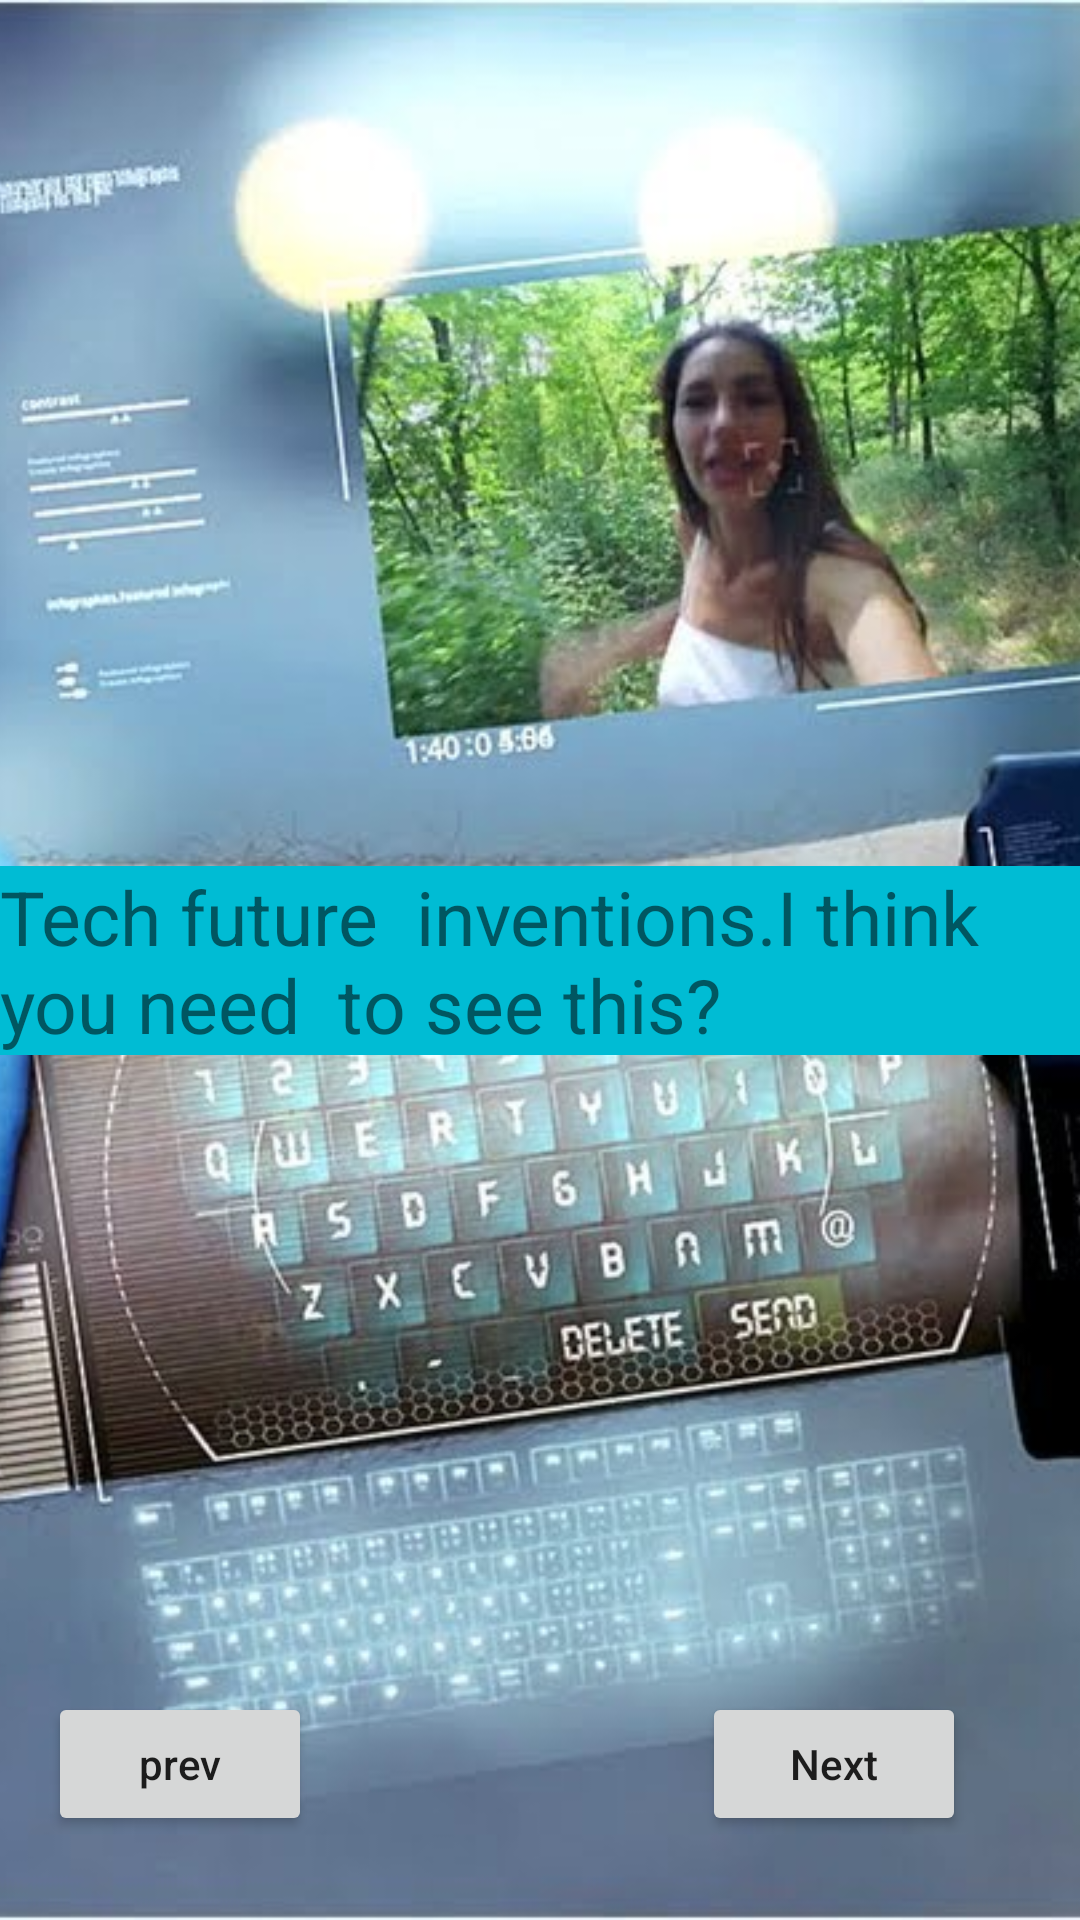

Here is an Android app screen rendered from its layout file. Give the layout XML and the strings, colors and styles it references.
<!-- AndroidManifest.xml: application theme Theme.Picture_bookActivity -->
<!-- res/layout/activity_image5.xml -->
<?xml version="1.0" encoding="utf-8"?>
<androidx.constraintlayout.widget.ConstraintLayout xmlns:android="http://schemas.android.com/apk/res/android"
    xmlns:app="http://schemas.android.com/apk/res-auto"
    xmlns:tools="http://schemas.android.com/tools"
    android:layout_width="match_parent"
    android:layout_height="match_parent"
    tools:context=".image5Activity">

    <ImageView
        android:id="@+id/imgtime"
        android:layout_width="wrap_content"
        android:layout_height="wrap_content"
        android:layout_marginStart="24dp"
        android:layout_marginTop="8dp"
        android:layout_marginEnd="24dp"
        android:layout_marginBottom="8dp"
        android:scaleType="centerCrop"
        app:layout_constraintBottom_toBottomOf="parent"
        app:layout_constraintEnd_toEndOf="parent"
        app:layout_constraintStart_toStartOf="parent"
        app:layout_constraintTop_toTopOf="parent"
        app:srcCompat="@drawable/hold" />

    <TextView
        android:id="@+id/tvbest"
        android:layout_width="wrap_content"
        android:layout_height="wrap_content"
        android:background="#00BCD4"
        android:text="Tech future  inventions.I think you need  to see this?"
        android:textSize="25dp"
        app:layout_constraintBottom_toBottomOf="@+id/imgtime"
        app:layout_constraintEnd_toEndOf="parent"
        app:layout_constraintStart_toStartOf="parent"
        app:layout_constraintTop_toTopOf="@+id/imgtime" />

    <Button
        android:id="@+id/btnPREV"
        android:layout_width="wrap_content"
        android:layout_height="wrap_content"
        android:layout_marginStart="16dp"
        android:layout_marginBottom="28dp"
        android:text="prev"
        android:textAllCaps="false"
        app:layout_constraintBottom_toBottomOf="parent"
        app:layout_constraintStart_toStartOf="parent" />

    <Button
        android:id="@+id/btnnext5"
        android:layout_width="wrap_content"
        android:layout_height="wrap_content"
        android:layout_marginStart="8dp"
        android:layout_marginEnd="8dp"
        android:layout_marginBottom="28dp"
        android:text="Next"
        android:textAllCaps="false"
        app:layout_constraintBottom_toBottomOf="parent"
        app:layout_constraintEnd_toEndOf="parent"
        app:layout_constraintHorizontal_bias="0.803"
        app:layout_constraintStart_toEndOf="@+id/btnPREV" />
</androidx.constraintlayout.widget.ConstraintLayout>
<!-- resources referenced by this layout -->
<resources>
  <!-- drawable hold: jpg bitmap (drawable, 122495 bytes) -->
  <style name="Theme.Picture_bookActivity" parent="Theme.MaterialComponents.DayNight.DarkActionBar">
          
          <item name="colorPrimary">@color/purple_500</item>
          <item name="colorPrimaryVariant">@color/purple_700</item>
          <item name="colorOnPrimary">@color/white</item>
          
          <item name="colorSecondary">@color/teal_200</item>
          <item name="colorSecondaryVariant">@color/teal_700</item>
          <item name="colorOnSecondary">@color/black</item>
          
          <item name="android:statusBarColor" tools:targetApi="l">?attr/colorPrimaryVariant</item>
          
      </style>
  <!-- not gathered from this repository: default colours our renderer supplied (Android Studio template values) -->
  <color name="purple_500">#FF6200EE</color>
  <color name="purple_700">#FF3700B3</color>
  <color name="teal_200">#FF03DAC5</color>
  <color name="teal_700">#FF018786</color>
  <color name="black">#FF000000</color>
  <color name="white">#FFFFFFFF</color>
</resources>
